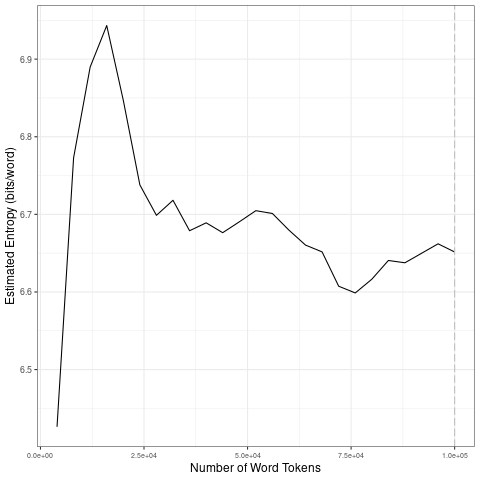

The table this chart was drawn from, first rows:
file, entropy.Corpus.Size, entropy.Entropy, sd.Corpus.Size, sd.SD
data/covid-clean/2020_by_en/2020-08-29_t…, 4000, 6.426, 20000, 0.2051
data/covid-clean/2020_by_en/2020-08-29_t…, 8000, 6.773, 40000, 0.02362
data/covid-clean/2020_by_en/2020-08-29_t…, 12000, 6.89, 60000, 0.01258
data/covid-clean/2020_by_en/2020-08-29_t…, 16000, 6.943, 80000, 0.02746
data/covid-clean/2020_by_en/2020-08-29_t…, 20000, 6.847, 1e+05, 0.009696
data/covid-clean/2020_by_en/2020-08-29_t…, 24000, 6.738, 20000, 0.2051
data/covid-clean/2020_by_en/2020-08-29_t…, 28000, 6.699, 40000, 0.02362
data/covid-clean/2020_by_en/2020-08-29_t…, 32000, 6.718, 60000, 0.01258
data/covid-clean/2020_by_en/2020-08-29_t…, 36000, 6.679, 80000, 0.02746
data/covid-clean/2020_by_en/2020-08-29_t…, 40000, 6.689, 1e+05, 0.009696
data/covid-clean/2020_by_en/2020-08-29_t…, 44000, 6.676, 20000, 0.2051
data/covid-clean/2020_by_en/2020-08-29_t…, 48000, 6.69, 40000, 0.02362
data/covid-clean/2020_by_en/2020-08-29_t…, 52000, 6.705, 60000, 0.01258
data/covid-clean/2020_by_en/2020-08-29_t…, 56000, 6.701, 80000, 0.02746
data/covid-clean/2020_by_en/2020-08-29_t…, 60000, 6.68, 1e+05, 0.009696
data/covid-clean/2020_by_en/2020-08-29_t…, 64000, 6.66, 20000, 0.2051
data/covid-clean/2020_by_en/2020-08-29_t…, 68000, 6.652, 40000, 0.02362
data/covid-clean/2020_by_en/2020-08-29_t…, 72000, 6.607, 60000, 0.01258
data/covid-clean/2020_by_en/2020-08-29_t…, 76000, 6.599, 80000, 0.02746
data/covid-clean/2020_by_en/2020-08-29_t…, 80000, 6.616, 1e+05, 0.009696
data/covid-clean/2020_by_en/2020-08-29_t…, 84000, 6.641, 20000, 0.2051
data/covid-clean/2020_by_en/2020-08-29_t…, 88000, 6.638, 40000, 0.02362
data/covid-clean/2020_by_en/2020-08-29_t…, 92000, 6.65, 60000, 0.01258
data/covid-clean/2020_by_en/2020-08-29_t…, 96000, 6.662, 80000, 0.02746
data/covid-clean/2020_by_en/2020-08-29_t…, 1e+05, 6.651, 1e+05, 0.009696
